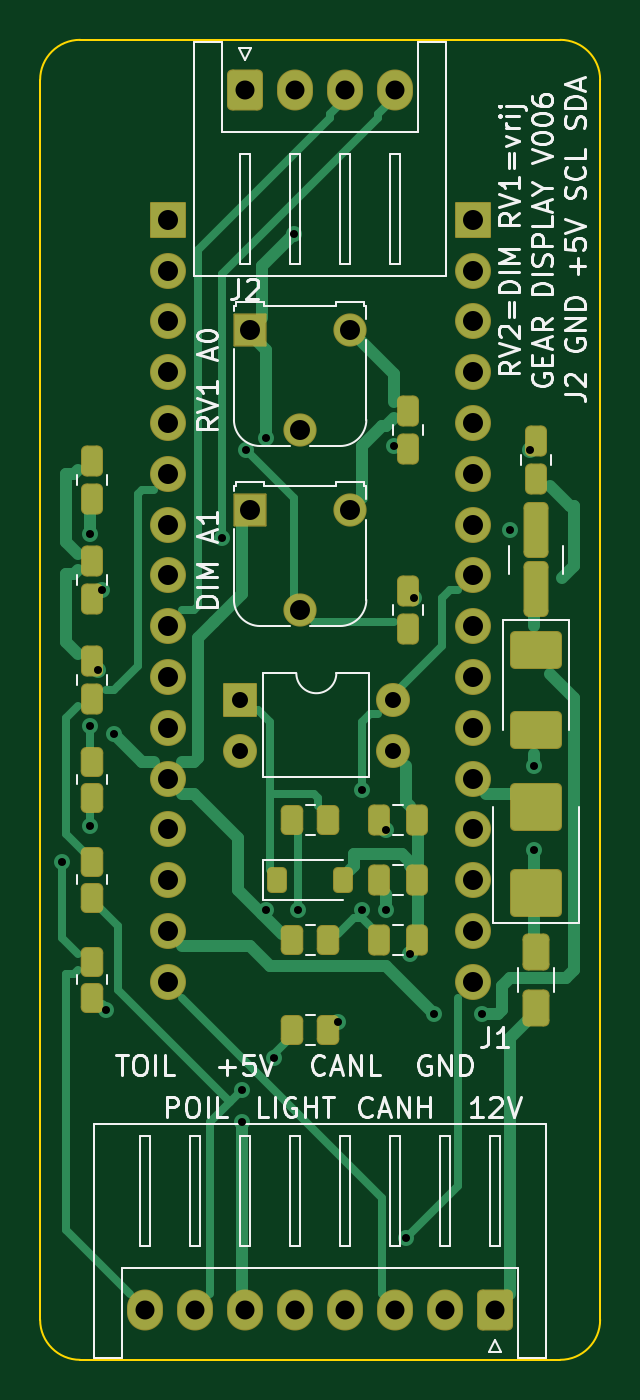
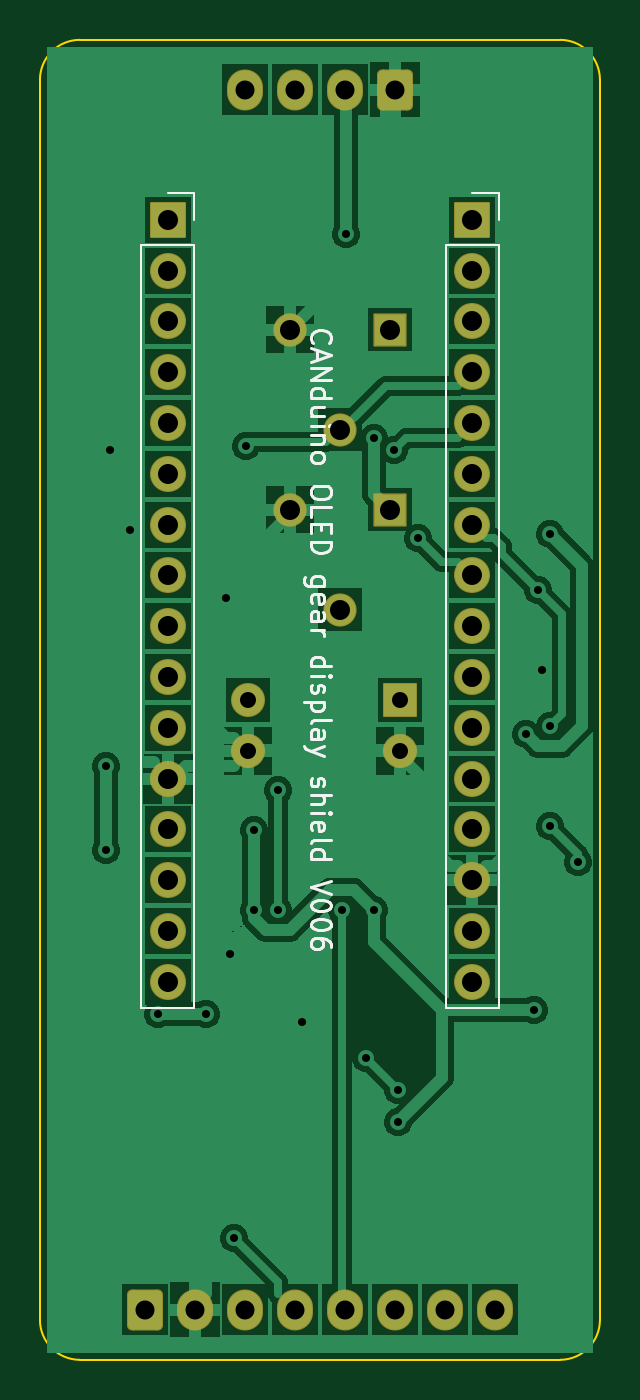
Circuit board: 10 layer files. Board 28.0 x 66.0 mm.
- bottom_copper: canduino_oled_shield_V006-B_Cu.gbr (82217 bytes)
- bottom_mask: canduino_oled_shield_V006-B_Mask.gbr (3118 bytes)
- paste: canduino_oled_shield_V006-B_Paste.gbr (496 bytes)
- bottom_silk: canduino_oled_shield_V006-B_Silkscreen.gbr (17973 bytes)
- outline: canduino_oled_shield_V006-Edge_Cuts.gbr (1036 bytes)
- top_copper: canduino_oled_shield_V006-F_Cu.gbr (15631 bytes)
- top_mask: canduino_oled_shield_V006-F_Mask.gbr (5249 bytes)
- paste: canduino_oled_shield_V006-F_Paste.gbr (3172 bytes)
- top_silk: canduino_oled_shield_V006-F_Silkscreen.gbr (41534 bytes)
- drill: canduino_oled_shield_V006.drl (1731 bytes)

=== bottom_copper: canduino_oled_shield_V006-B_Cu.gbr (82217 bytes, source omitted) ===
=== bottom_mask: canduino_oled_shield_V006-B_Mask.gbr (3118 bytes, source withheld) ===
=== paste: canduino_oled_shield_V006-B_Paste.gbr ===
%TF.GenerationSoftware,KiCad,Pcbnew,7.0.11+dfsg-1build4*%
%TF.CreationDate,2026-11-10T14:50:57+00:00*%
%TF.ProjectId,canduino_oled_shield_V006,63616e64-7569-46e6-9f5f-6f6c65645f73,V006*%
%TF.SameCoordinates,Original*%
%TF.FileFunction,Paste,Bot*%
%TF.FilePolarity,Positive*%
%FSLAX46Y46*%
G04 Gerber Fmt 4.6, Leading zero omitted, Abs format (unit mm)*
G04 Created by KiCad (PCBNEW 7.0.11+dfsg-1build4) date 2026-11-10 14:50:57*
%MOMM*%
%LPD*%
G01*
G04 APERTURE LIST*
G04 APERTURE END LIST*
M02*

=== bottom_silk: canduino_oled_shield_V006-B_Silkscreen.gbr (17973 bytes, source omitted) ===
=== outline: canduino_oled_shield_V006-Edge_Cuts.gbr ===
%TF.GenerationSoftware,KiCad,Pcbnew,7.0.11+dfsg-1build4*%
%TF.CreationDate,2026-11-10T14:50:57+00:00*%
%TF.ProjectId,canduino_oled_shield_V006,63616e64-7569-46e6-9f5f-6f6c65645f73,V006*%
%TF.SameCoordinates,Original*%
%TF.FileFunction,Profile,NP*%
%FSLAX46Y46*%
G04 Gerber Fmt 4.6, Leading zero omitted, Abs format (unit mm)*
G04 Created by KiCad (PCBNEW 7.0.11+dfsg-1build4) date 2026-11-10 14:50:57*
%MOMM*%
%LPD*%
G01*
G04 APERTURE LIST*
%TA.AperFunction,Profile*%
%ADD10C,0.100000*%
%TD*%
G04 APERTURE END LIST*
D10*
X102000000Y-50000000D02*
X126000000Y-50000000D01*
X128000000Y-52000000D02*
X128000000Y-114000000D01*
X126000000Y-116000000D02*
X102000000Y-116000000D01*
X100000000Y-114000000D02*
X100000000Y-52000000D01*
X102000000Y-50000000D02*
G75*
G03*
X100000000Y-52000000I0J-2000000D01*
G01*
X128000000Y-52000000D02*
G75*
G03*
X126000000Y-50000000I-2000000J0D01*
G01*
X126000000Y-116000000D02*
G75*
G03*
X128000000Y-114000000I0J2000000D01*
G01*
X100000000Y-114000000D02*
G75*
G03*
X102000000Y-116000000I2000000J0D01*
G01*
M02*

=== top_copper: canduino_oled_shield_V006-F_Cu.gbr (15631 bytes, source omitted) ===
=== top_mask: canduino_oled_shield_V006-F_Mask.gbr ===
%TF.GenerationSoftware,KiCad,Pcbnew,7.0.11+dfsg-1build4*%
%TF.CreationDate,2026-11-10T14:50:57+00:00*%
%TF.ProjectId,canduino_oled_shield_V006,63616e64-7569-46e6-9f5f-6f6c65645f73,V006*%
%TF.SameCoordinates,Original*%
%TF.FileFunction,Soldermask,Top*%
%TF.FilePolarity,Negative*%
%FSLAX46Y46*%
G04 Gerber Fmt 4.6, Leading zero omitted, Abs format (unit mm)*
G04 Created by KiCad (PCBNEW 7.0.11+dfsg-1build4) date 2026-11-10 14:50:57*
%MOMM*%
%LPD*%
G01*
G04 APERTURE LIST*
G04 Aperture macros list*
%AMRoundRect*
0 Rectangle with rounded corners*
0 $1 Rounding radius*
0 $2 $3 $4 $5 $6 $7 $8 $9 X,Y pos of 4 corners*
0 Add a 4 corners polygon primitive as box body*
4,1,4,$2,$3,$4,$5,$6,$7,$8,$9,$2,$3,0*
0 Add four circle primitives for the rounded corners*
1,1,$1+$1,$2,$3*
1,1,$1+$1,$4,$5*
1,1,$1+$1,$6,$7*
1,1,$1+$1,$8,$9*
0 Add four rect primitives between the rounded corners*
20,1,$1+$1,$2,$3,$4,$5,0*
20,1,$1+$1,$4,$5,$6,$7,0*
20,1,$1+$1,$6,$7,$8,$9,0*
20,1,$1+$1,$8,$9,$2,$3,0*%
G04 Aperture macros list end*
%ADD10RoundRect,0.050000X-0.850000X-0.850000X0.850000X-0.850000X0.850000X0.850000X-0.850000X0.850000X0*%
%ADD11O,1.800000X1.800000*%
%ADD12RoundRect,0.264706X-0.635294X-0.760294X0.635294X-0.760294X0.635294X0.760294X-0.635294X0.760294X0*%
%ADD13O,1.800000X2.050000*%
%ADD14RoundRect,0.270000X-0.405000X-0.655000X0.405000X-0.655000X0.405000X0.655000X-0.405000X0.655000X0*%
%ADD15RoundRect,0.263889X-1.036111X-0.686111X1.036111X-0.686111X1.036111X0.686111X-1.036111X0.686111X0*%
%ADD16RoundRect,0.260870X-1.039130X-0.939130X1.039130X-0.939130X1.039130X0.939130X-1.039130X0.939130X0*%
%ADD17RoundRect,0.271739X-0.353261X-1.128261X0.353261X-1.128261X0.353261X1.128261X-0.353261X1.128261X0*%
%ADD18RoundRect,0.275000X-0.275000X-0.500000X0.275000X-0.500000X0.275000X0.500000X-0.275000X0.500000X0*%
%ADD19RoundRect,0.050000X-0.780000X-0.780000X0.780000X-0.780000X0.780000X0.780000X-0.780000X0.780000X0*%
%ADD20C,1.660000*%
%ADD21RoundRect,0.274390X-0.288110X-0.475610X0.288110X-0.475610X0.288110X0.475610X-0.288110X0.475610X0*%
%ADD22RoundRect,0.250000X-0.250000X-0.400000X0.250000X-0.400000X0.250000X0.400000X-0.250000X0.400000X0*%
%ADD23RoundRect,0.050000X-0.800000X-0.800000X0.800000X-0.800000X0.800000X0.800000X-0.800000X0.800000X0*%
%ADD24O,1.700000X1.700000*%
G04 APERTURE END LIST*
D10*
%TO.C,P1*%
X106380000Y-59000000D03*
D11*
X106380000Y-61540000D03*
X106380000Y-64080000D03*
X106380000Y-66620000D03*
X106380000Y-69160000D03*
X106380000Y-71700000D03*
X106380000Y-74240000D03*
X106380000Y-76780000D03*
X106380000Y-79320000D03*
X106380000Y-81860000D03*
X106380000Y-84400000D03*
X106380000Y-86940000D03*
X106380000Y-89480000D03*
X106380000Y-92020000D03*
X106380000Y-94560000D03*
X106380000Y-97100000D03*
%TD*%
D10*
%TO.C,P2*%
X121620000Y-59000000D03*
D11*
X121620000Y-61540000D03*
X121620000Y-64080000D03*
X121620000Y-66620000D03*
X121620000Y-69160000D03*
X121620000Y-71700000D03*
X121620000Y-74240000D03*
X121620000Y-76780000D03*
X121620000Y-79320000D03*
X121620000Y-81860000D03*
X121620000Y-84400000D03*
X121620000Y-86940000D03*
X121620000Y-89480000D03*
X121620000Y-92020000D03*
X121620000Y-94560000D03*
X121620000Y-97100000D03*
%TD*%
D12*
%TO.C,J1*%
X122750000Y-113500000D03*
D13*
X120250000Y-113500000D03*
X117750000Y-113500000D03*
X115250000Y-113500000D03*
X112750000Y-113500000D03*
X110250000Y-113500000D03*
X107750000Y-113500000D03*
X105250000Y-113500000D03*
%TD*%
D12*
%TO.C,J2*%
X110250000Y-52500000D03*
D13*
X112750000Y-52500000D03*
X115250000Y-52500000D03*
X117750000Y-52500000D03*
%TD*%
D14*
%TO.C,F1*%
X124800000Y-98400000D03*
X124800000Y-95600000D03*
%TD*%
D15*
%TO.C,D1*%
X124800000Y-80500000D03*
X124800000Y-84500000D03*
%TD*%
D16*
%TO.C,D2*%
X124800000Y-92650000D03*
X124800000Y-88350000D03*
%TD*%
D17*
%TO.C,C1*%
X124800000Y-77475000D03*
X124800000Y-74525000D03*
%TD*%
D18*
%TO.C,C2*%
X124800000Y-71950000D03*
X124800000Y-70050000D03*
%TD*%
%TO.C,C3*%
X116950000Y-89000000D03*
X118850000Y-89000000D03*
%TD*%
%TO.C,C4*%
X116950000Y-92000000D03*
X118850000Y-92000000D03*
%TD*%
D19*
%TO.C,RV1*%
X110500000Y-64500000D03*
D20*
X113000000Y-69500000D03*
X115500000Y-64500000D03*
%TD*%
D19*
%TO.C,RV2*%
X110500000Y-73500000D03*
D20*
X113000000Y-78500000D03*
X115500000Y-73500000D03*
%TD*%
D21*
%TO.C,R1*%
X112587500Y-89000000D03*
X114412500Y-89000000D03*
%TD*%
D22*
%TO.C,D3*%
X111850000Y-92000000D03*
X115150000Y-92000000D03*
%TD*%
D23*
%TO.C,U1*%
X110000000Y-83000000D03*
D24*
X110000000Y-85540000D03*
X117620000Y-85540000D03*
X117620000Y-83000000D03*
%TD*%
D21*
%TO.C,R2*%
X112587500Y-95000000D03*
X114412500Y-95000000D03*
%TD*%
D18*
%TO.C,C5*%
X116950000Y-95000000D03*
X118850000Y-95000000D03*
%TD*%
%TO.C,C6*%
X118400000Y-70450000D03*
X118400000Y-68550000D03*
%TD*%
%TO.C,C7*%
X118400000Y-79450000D03*
X118400000Y-77550000D03*
%TD*%
D21*
%TO.C,R3*%
X102600000Y-97912500D03*
X102600000Y-96087500D03*
%TD*%
%TO.C,R4*%
X102600000Y-92912500D03*
X102600000Y-91087500D03*
%TD*%
%TO.C,R5*%
X102600000Y-87912500D03*
X102600000Y-86087500D03*
%TD*%
%TO.C,R6*%
X112587500Y-99500000D03*
X114412500Y-99500000D03*
%TD*%
D18*
%TO.C,C8*%
X102600000Y-82950000D03*
X102600000Y-81050000D03*
%TD*%
%TO.C,C9*%
X102600000Y-77950000D03*
X102600000Y-76050000D03*
%TD*%
%TO.C,C10*%
X102600000Y-72950000D03*
X102600000Y-71050000D03*
%TD*%
M02*

=== paste: canduino_oled_shield_V006-F_Paste.gbr (3172 bytes, source withheld) ===
=== top_silk: canduino_oled_shield_V006-F_Silkscreen.gbr (41534 bytes, source omitted) ===
=== drill: canduino_oled_shield_V006.drl ===
M48
; DRILL file {KiCad 7.0.11+dfsg-1build4} date Tue Nov 10 14:50:57 2026
; FORMAT={-:-/ absolute / metric / decimal}
; #@! TF.CreationDate,2026-11-10T14:50:57+00:00
; #@! TF.GenerationSoftware,Kicad,Pcbnew,7.0.11+dfsg-1build4
; #@! TF.FileFunction,MixedPlating,1,2
FMAT,2
METRIC
; #@! TA.AperFunction,Plated,PTH,ViaDrill
T1C0.400
; #@! TA.AperFunction,Plated,PTH,ComponentDrill
T2C0.800
; #@! TA.AperFunction,Plated,PTH,ComponentDrill
T3C0.950
; #@! TA.AperFunction,Plated,PTH,ComponentDrill
T4C1.000
%
G90
G05
T1
X101.1Y-91.1
X102.5Y-74.7
X102.5Y-84.3
X102.5Y-89.3
X102.9Y-81.5
X103.1Y-77.5
X103.3Y-98.5
X103.7Y-84.7
X109.1Y-74.9
X110.1Y-102.5
X110.1Y-104.1
X110.3Y-70.5
X111.3Y-69.9
X111.3Y-93.5
X111.7Y-100.9
X112.7Y-59.7
X112.9Y-93.5
X114.9Y-99.1
X116.1Y-87.5
X116.1Y-93.5
X117.3Y-89.5
X117.3Y-93.5
X117.7Y-70.3
X118.3Y-109.9
X118.5Y-95.7
X118.7Y-77.9
X119.7Y-98.7
X122.1Y-98.7
X123.5Y-74.5
X124.5Y-70.5
X124.7Y-86.3
X124.7Y-90.5
T2
X110.0Y-83.0
X110.0Y-85.54
X117.62Y-83.0
X117.62Y-85.54
T3
X105.25Y-113.5
X107.75Y-113.5
X110.25Y-52.5
X110.25Y-113.5
X112.75Y-52.5
X112.75Y-113.5
X115.25Y-52.5
X115.25Y-113.5
X117.75Y-52.5
X117.75Y-113.5
X120.25Y-113.5
X122.75Y-113.5
T4
X106.38Y-59.0
X106.38Y-61.54
X106.38Y-64.08
X106.38Y-66.62
X106.38Y-69.16
X106.38Y-71.7
X106.38Y-74.24
X106.38Y-76.78
X106.38Y-79.32
X106.38Y-81.86
X106.38Y-84.4
X106.38Y-86.94
X106.38Y-89.48
X106.38Y-92.02
X106.38Y-94.56
X106.38Y-97.1
X110.5Y-64.5
X110.5Y-73.5
X113.0Y-69.5
X113.0Y-78.5
X115.5Y-64.5
X115.5Y-73.5
X121.62Y-59.0
X121.62Y-61.54
X121.62Y-64.08
X121.62Y-66.62
X121.62Y-69.16
X121.62Y-71.7
X121.62Y-74.24
X121.62Y-76.78
X121.62Y-79.32
X121.62Y-81.86
X121.62Y-84.4
X121.62Y-86.94
X121.62Y-89.48
X121.62Y-92.02
X121.62Y-94.56
X121.62Y-97.1
M30
